2-way image classification set "600x600data" from GitHub (AndyWang1996/DeepLearningProjectGroup4); label vocabulary: normal, pneumonia.

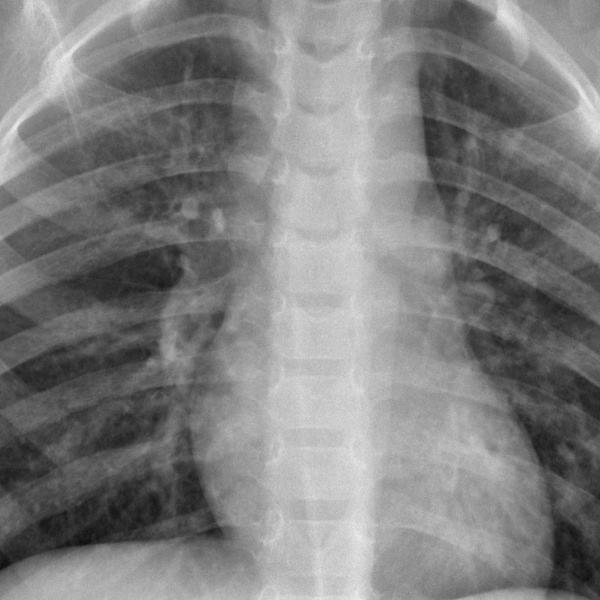
Label: normal

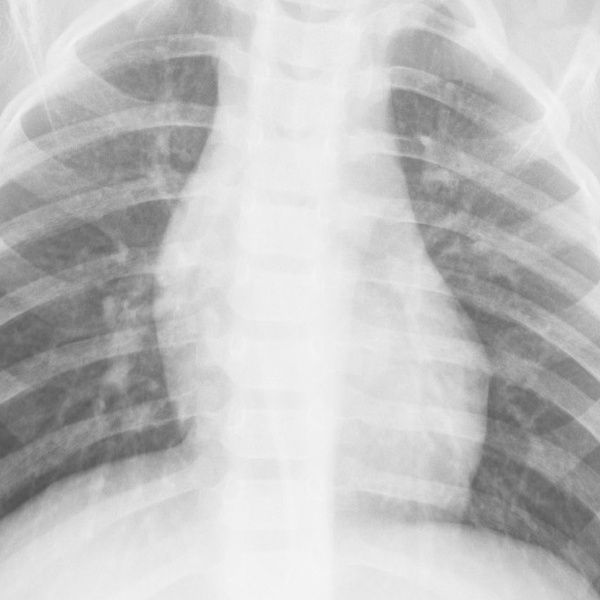
Label: normal

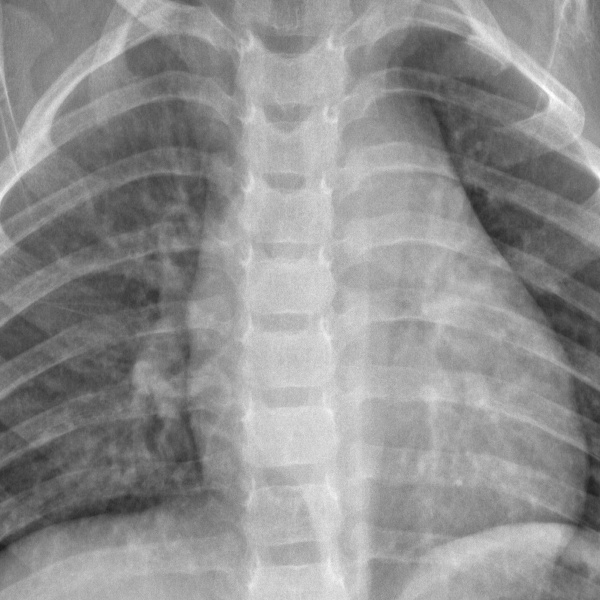
Label: normal

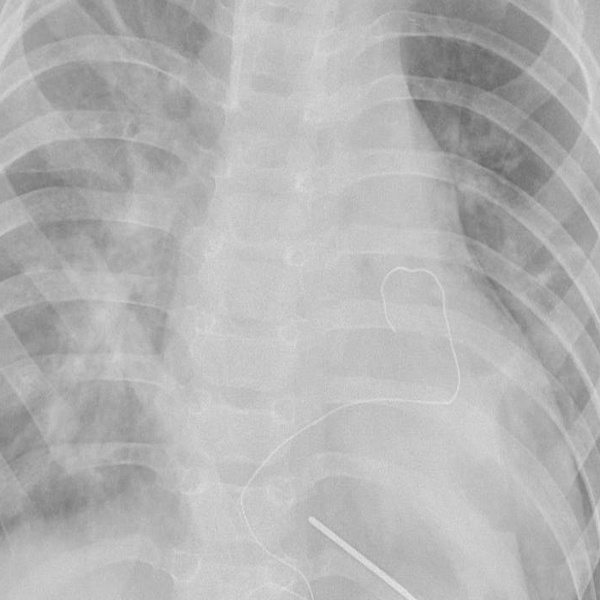
Label: pneumonia

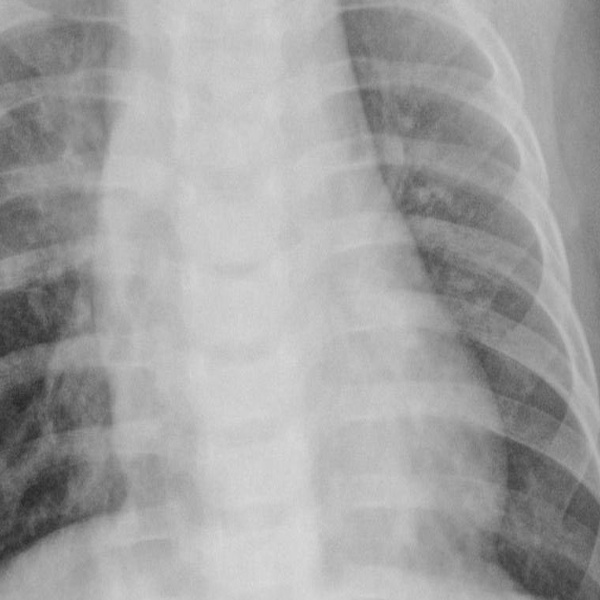
Label: pneumonia

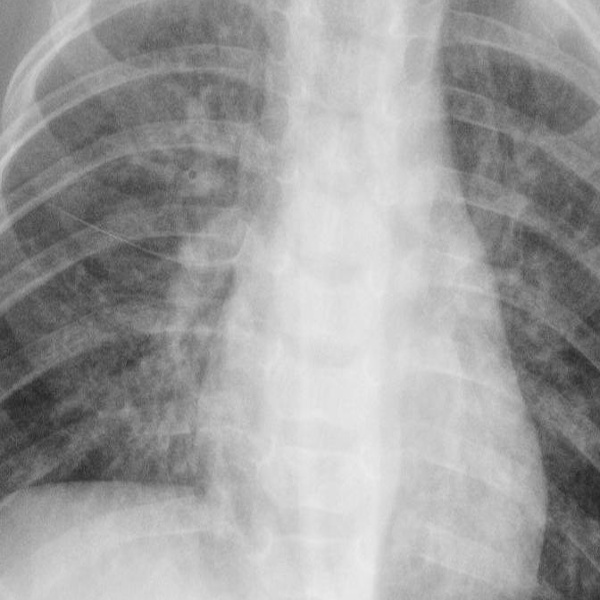
Label: pneumonia
